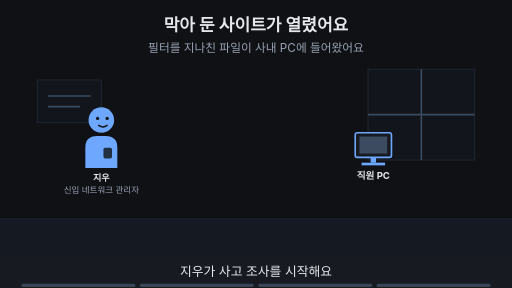
t = 0.00 s
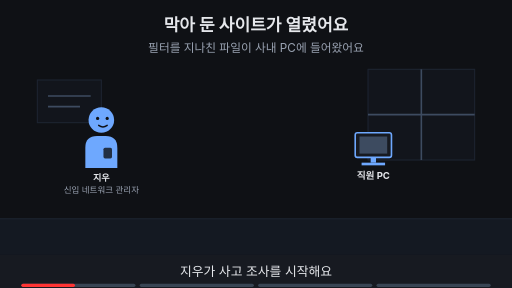
t = 1.88 s
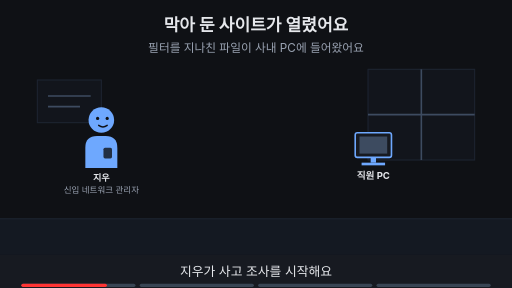
t = 3.00 s
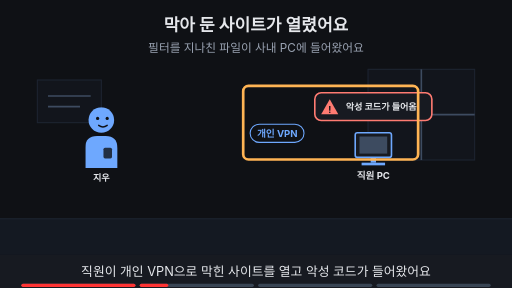
t = 5.00 s
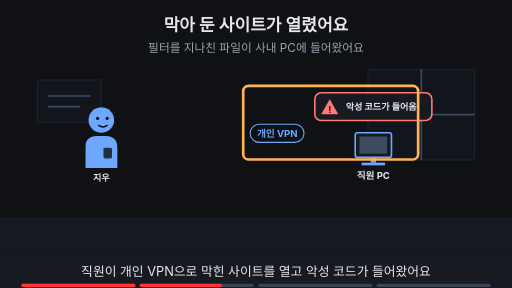
t = 6.88 s
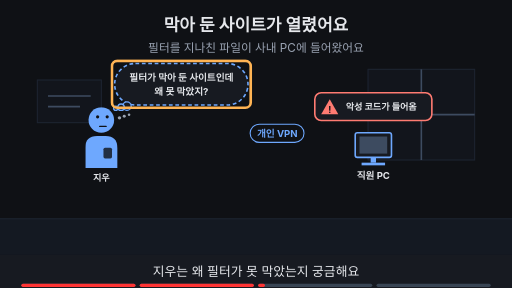
t = 8.24 s

The animated SVG that drew these frames (rendered in a browser with its animation timeline set to each time). Animation: 17 SMIL elements (animate=17); frames cover the first 8.24 s, repeats indefinitely.

<svg xmlns="http://www.w3.org/2000/svg" viewBox="0 0 960 540" width="960" height="540" font-family="-apple-system,'Apple SD Gothic Neo','Segoe UI',sans-serif">
<title>막아 둔 사이트가 열렸어요</title>
<rect width="960" height="540" fill="#0f1115"/>
<text x="480" y="58" text-anchor="middle" font-size="32" font-weight="700" fill="#e6e8ec">막아 둔 사이트가 열렸어요</text>
<text x="480" y="98" text-anchor="middle" font-size="22" fill="#9aa3b2">필터를 지나친 파일이 사내 PC에 들어왔어요</text>
<rect x="0" y="410" width="960" height="68" fill="#141922"/><line x1="0" y1="410" x2="960" y2="410" stroke="#1d2431" stroke-width="2"/><rect x="690" y="130" width="200" height="170" fill="#12151c" stroke="#1d2431" stroke-width="2"/><line x1="790" y1="130" x2="790" y2="300" stroke="#3d4b60" stroke-width="3"/><line x1="690" y1="215" x2="890" y2="215" stroke="#3d4b60" stroke-width="3"/><rect x="70" y="150" width="120" height="80" fill="#12151c" stroke="#1d2431" stroke-width="2"/><line x1="90" y1="180" x2="170" y2="180" stroke="#3d4b60" stroke-width="3"/><line x1="90" y1="200" x2="150" y2="200" stroke="#3d4b60" stroke-width="3"/><g opacity="1"><animate attributeName="opacity" values="1;1;0;0" keyTimes="0;0.235;0.250;1" dur="16s" repeatCount="indefinite"/><g transform="translate(190,225) scale(1.0,1.0)"><path d="M-30 90 V52 Q-30 30 -8 30 H8 Q30 30 30 52 V90 Z" fill="#6ea8fe"/><rect x="4" y="52" width="16" height="20" rx="3" fill="#0f1115" fill-opacity="0.8"/><circle r="24" fill="#6ea8fe"/><circle cx="-7" cy="-3" r="3" fill="#0f1115"/><circle cx="11" cy="-3" r="3" fill="#0f1115"/><path d="M-5 10 Q3 16 11 10" fill="none" stroke="#0f1115" stroke-width="2.6" stroke-linecap="round"/></g><text x="190" y="339.0" text-anchor="middle" font-size="17" font-weight="700" fill="#e6e8ec">지우</text><text x="190" y="361.0" text-anchor="middle" font-size="16" fill="#9aa3b2">신입 네트워크 관리자</text></g><g opacity="0"><animate attributeName="opacity" values="0;0;1;1;0;0" keyTimes="0;0.250;0.265;0.485;0.500;1" dur="16s" repeatCount="indefinite"/><g transform="translate(190,225) scale(1.0,1.0)"><path d="M-30 90 V52 Q-30 30 -8 30 H8 Q30 30 30 52 V90 Z" fill="#6ea8fe"/><rect x="4" y="52" width="16" height="20" rx="3" fill="#0f1115" fill-opacity="0.8"/><circle r="24" fill="#6ea8fe"/><circle cx="-7" cy="-3" r="3" fill="#0f1115"/><circle cx="11" cy="-3" r="3" fill="#0f1115"/><path d="M-5 10 Q3 16 11 10" fill="none" stroke="#0f1115" stroke-width="2.6" stroke-linecap="round"/></g><text x="190" y="339.0" text-anchor="middle" font-size="17" font-weight="700" fill="#e6e8ec">지우</text></g><g opacity="0"><animate attributeName="opacity" values="0;0;1;1" keyTimes="0;0.500;0.515;1" dur="16s" repeatCount="indefinite"/><g transform="translate(190,225) scale(1.0,1.0)"><path d="M-30 90 V52 Q-30 30 -8 30 H8 Q30 30 30 52 V90 Z" fill="#6ea8fe"/><rect x="4" y="52" width="16" height="20" rx="3" fill="#0f1115" fill-opacity="0.8"/><circle r="24" fill="#6ea8fe"/><circle cx="-7" cy="-6" r="3" fill="#0f1115"/><circle cx="11" cy="-6" r="3" fill="#0f1115"/><path d="M-3 12 H9" fill="none" stroke="#0f1115" stroke-width="2.6" stroke-linecap="round"/><circle cx="34" cy="-4" r="3.2" fill="#9aa3b2"/><circle cx="43" cy="-7" r="2.8000000000000003" fill="#9aa3b2"/><circle cx="52" cy="-10" r="2.4000000000000004" fill="#9aa3b2"/></g><text x="190" y="339.0" text-anchor="middle" font-size="17" font-weight="700" fill="#e6e8ec">지우</text></g><g><rect x="666" y="249" width="68" height="46" rx="4" fill="#171a21" stroke="#6ea8fe" stroke-width="3"/><rect x="674" y="256" width="52" height="32" fill="#3d4b60"/><rect x="695" y="295" width="10" height="10" fill="#6ea8fe"/><rect x="678" y="305" width="44" height="5" fill="#6ea8fe"/><text x="700" y="335" text-anchor="middle" font-size="18" font-weight="700" fill="#e6e8ec">직원 PC</text></g><g opacity="0"><animate attributeName="opacity" values="0;0;1;1" keyTimes="0;0.250;0.265;1" dur="16s" repeatCount="indefinite"/><rect x="469" y="233" width="101" height="34" rx="17" fill="#0f1115" stroke="#6ea8fe" stroke-width="2"/><text x="520" y="256.48" text-anchor="middle" font-size="18" font-weight="700" fill="#6ea8fe">개인 VPN</text></g><g opacity="0"><animate attributeName="opacity" values="0;0;1;1" keyTimes="0;0.250;0.265;1" dur="16s" repeatCount="indefinite"/><rect x="590.26" y="174" width="219.48" height="52" rx="12" fill="#171a21" stroke="#ff7b72" stroke-width="3"/><polygon points="618.26,186 634.26,214 602.26,214" fill="#ff7b72"/><text x="618.26" y="211" text-anchor="middle" font-size="17" font-weight="700" fill="#0f1115">!</text><text x="648.26" y="206" text-anchor="start" font-size="17" font-weight="700" fill="#e6e8ec">악성 코드가 들어옴</text></g><g opacity="0"><animate attributeName="opacity" values="0;0;1;1;0;0" keyTimes="0;0.250;0.265;0.485;0.500;1" dur="16s" repeatCount="indefinite"/><rect x="456" y="161" width="328" height="138" rx="10" fill="none" stroke="#ffb454" stroke-width="5"/></g><g opacity="0"><animate attributeName="opacity" values="0;0;1;1;0;0" keyTimes="0;0.500;0.515;0.735;0.750;1" dur="16s" repeatCount="indefinite"/><rect x="215" y="119" width="250" height="78" rx="39" fill="#171a21" stroke="#6ea8fe" stroke-width="3" stroke-dasharray="7 5"/><circle cx="238" cy="199" r="8" fill="#171a21" stroke="#6ea8fe" stroke-width="2.5"/><circle cx="227" cy="201" r="6" fill="#171a21" stroke="#6ea8fe" stroke-width="2.5"/><circle cx="217" cy="203" r="4" fill="#171a21" stroke="#6ea8fe" stroke-width="2.5"/><text x="340" y="151.48" text-anchor="middle" font-size="18" font-weight="700" fill="#e6e8ec">필터가 막아 둔 사이트인데</text><text x="340" y="177.48" text-anchor="middle" font-size="18" font-weight="700" fill="#e6e8ec">왜 못 막았지?</text></g><g opacity="0"><animate attributeName="opacity" values="0;0;1;1;0;0" keyTimes="0;0.500;0.515;0.735;0.750;1" dur="16s" repeatCount="indefinite"/><rect x="209.88" y="114.0" width="260.24" height="88" rx="10" fill="none" stroke="#ffb454" stroke-width="5"/></g><g opacity="0"><animate attributeName="opacity" values="0;0;1;1" keyTimes="0;0.750;0.765;1" dur="16s" repeatCount="indefinite"/><text x="480" y="402" text-anchor="middle" font-size="16" fill="#9aa3b2">이 Page에서 알아볼 것</text><rect x="352" y="419" width="255" height="38" rx="19" fill="#ffb454" stroke="#ffb454" stroke-width="2"/><text x="480" y="445.92" text-anchor="middle" font-size="22" font-weight="700" fill="#0f1115">왜 필터가 못 막았을까?</text></g>
<rect x="0" y="478" width="960" height="62" fill="#171a21"/>
<g opacity="1"><animate attributeName="opacity" values="1;1;0;0" keyTimes="0;0.235;0.250;1" dur="16s" repeatCount="indefinite"/><text x="480" y="518" text-anchor="middle" font-size="24" fill="#e6e8ec">지우가 사고 조사를 시작해요</text></g>
<g opacity="0"><animate attributeName="opacity" values="0;0;1;1;0;0" keyTimes="0;0.250;0.265;0.485;0.500;1" dur="16s" repeatCount="indefinite"/><text x="480" y="518" text-anchor="middle" font-size="24" fill="#e6e8ec">직원이 개인 VPN으로 막힌 사이트를 열고 악성 코드가 들어왔어요</text></g>
<g opacity="0"><animate attributeName="opacity" values="0;0;1;1;0;0" keyTimes="0;0.500;0.515;0.735;0.750;1" dur="16s" repeatCount="indefinite"/><text x="480" y="518" text-anchor="middle" font-size="24" fill="#e6e8ec">지우는 왜 필터가 못 막았는지 궁금해요</text></g>
<g opacity="0"><animate attributeName="opacity" values="0;0;1;1" keyTimes="0;0.750;0.765;1" dur="16s" repeatCount="indefinite"/><text x="480" y="518" text-anchor="middle" font-size="24" fill="#e6e8ec">이 Page에서 필터가 놓친 까닭을 알아봐요</text></g>

<g aria-label="재생 진행 막대" data-stage-count="4"><g class="progress-segment" data-stage="1"><rect x="40" y="532" width="214" height="6" rx="3" fill="#394554"/><rect x="40" y="532" width="0" height="6" rx="3" fill="#ff3434"><animate attributeName="width" values="0;214;214" keyTimes="0;0.250000;1" dur="16s" repeatCount="indefinite"/></rect></g><g class="progress-segment" data-stage="2"><rect x="262" y="532" width="214" height="6" rx="3" fill="#394554"/><rect x="262" y="532" width="0" height="6" rx="3" fill="#ff3434"><animate attributeName="width" values="0;0;214;214" keyTimes="0;0.250000;0.500000;1" dur="16s" repeatCount="indefinite"/></rect></g><g class="progress-segment" data-stage="3"><rect x="484" y="532" width="214" height="6" rx="3" fill="#394554"/><rect x="484" y="532" width="0" height="6" rx="3" fill="#ff3434"><animate attributeName="width" values="0;0;214;214" keyTimes="0;0.500000;0.750000;1" dur="16s" repeatCount="indefinite"/></rect></g><g class="progress-segment" data-stage="4"><rect x="706" y="532" width="214" height="6" rx="3" fill="#394554"/><rect x="706" y="532" width="0" height="6" rx="3" fill="#ff3434"><animate attributeName="width" values="0;0;214" keyTimes="0;0.750000;1" dur="16s" repeatCount="indefinite"/></rect></g></g></svg>
